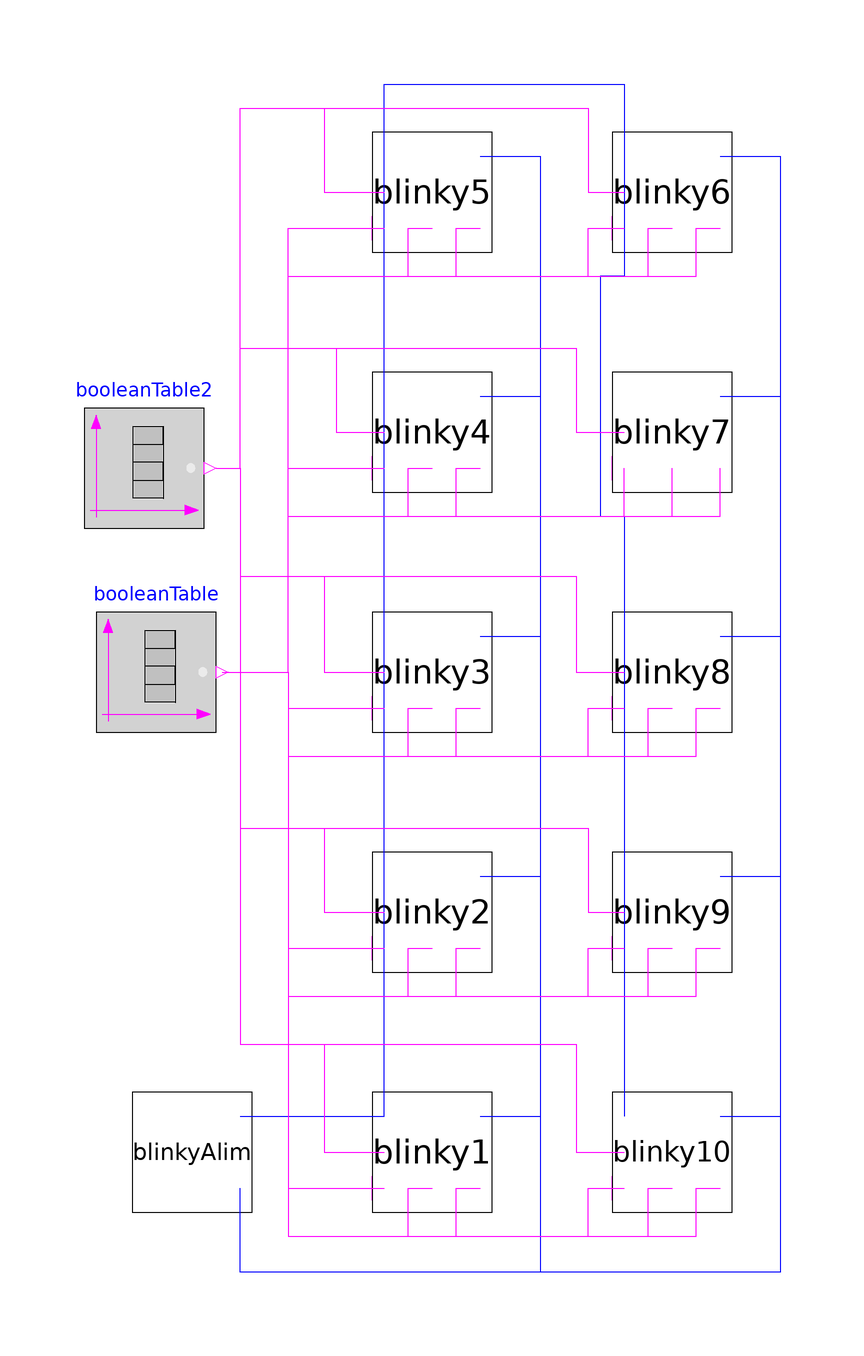

This picture is the connection diagram that the Modelica source below describes through its graphical annotations.

model TenBBs
  BlinkyAlim blinkyAlim annotation(
    Placement(transformation(origin = {-90, -70}, extent = {{-10, -10}, {10, 10}})));
  Blinky blinky1 annotation(
    Placement(transformation(origin = {-50, -70}, extent = {{-10, -10}, {10, 10}})));
  Blinky blinky2 annotation(
    Placement(transformation(origin = {-50, -30}, extent = {{-10, -10}, {10, 10}})));
  Blinky blinky3 annotation(
    Placement(transformation(origin = {-50, 10}, extent = {{-10, -10}, {10, 10}})));
  Blinky blinky4 annotation(
    Placement(transformation(origin = {-50, 50}, extent = {{-10, -10}, {10, 10}})));
  Blinky blinky5 annotation(
    Placement(transformation(origin = {-50, 90}, extent = {{-10, -10}, {10, 10}})));
  Blinky blinky6 annotation(
    Placement(transformation(origin = {-10, 90}, extent = {{-10, -10}, {10, 10}})));
  Blinky blinky7 annotation(
    Placement(transformation(origin = {-10, 50}, extent = {{-10, -10}, {10, 10}})));
  Blinky blinky8 annotation(
    Placement(transformation(origin = {-10, 10}, extent = {{-10, -10}, {10, 10}})));
  Blinky blinky9 annotation(
    Placement(transformation(origin = {-10, -30}, extent = {{-10, -10}, {10, 10}})));
  Blinky blinky10 annotation(
    Placement(transformation(origin = {-10, -70}, extent = {{-10, -10}, {10, 10}})));
  Modelica.Blocks.Sources.BooleanTable booleanTable(table = {2, 4}) annotation(
    Placement(transformation(origin = {-96, 10}, extent = {{-10, -10}, {10, 10}})));
  Modelica.Blocks.Sources.BooleanTable booleanTable2(table = {3, 5})  annotation(
    Placement(transformation(origin = {-98, 44}, extent = {{-10, -10}, {10, 10}})));
equation
  connect(blinkyAlim.pin_p, blinky1.pin_p) annotation(
    Line(points = {{-82, -64}, {-58, -64}}, color = {0, 0, 255}));
  connect(blinky1.pin_p, blinky2.pin_p) annotation(
    Line(points = {{-58, -64}, {-58, -24}}, color = {0, 0, 255}));
  connect(blinky2.pin_p, blinky3.pin_p) annotation(
    Line(points = {{-58, -24}, {-58, 16}}, color = {0, 0, 255}));
  connect(blinky3.pin_p, blinky4.pin_p) annotation(
    Line(points = {{-58, 16}, {-58, 56}}, color = {0, 0, 255}));
  connect(blinky4.pin_p, blinky5.pin_p) annotation(
    Line(points = {{-58, 56}, {-58, 96}}, color = {0, 0, 255}));
  connect(blinky5.pin_p, blinky6.pin_p) annotation(
    Line(points = {{-58, 96}, {-58, 108}, {-18, 108}, {-18, 96}}, color = {0, 0, 255}));
  connect(blinky6.pin_p, blinky7.pin_p) annotation(
    Line(points = {{-18, 96}, {-18, 76}, {-22, 76}, {-22, 56}}, color = {0, 0, 255}));
  connect(blinky7.pin_p, blinky8.pin_p) annotation(
    Line(points = {{-22, 56}, {-22, 36}, {-18, 36}, {-18, 16}}, color = {0, 0, 255}));
  connect(blinky8.pin_p, blinky9.pin_p) annotation(
    Line(points = {{-18, 16}, {-18, -24}}, color = {0, 0, 255}));
  connect(blinky9.pin_p, blinky10.pin_p) annotation(
    Line(points = {{-18, -24}, {-18, -64}}, color = {0, 0, 255}));
  connect(blinky1.pin_n, blinkyAlim.pin_n) annotation(
    Line(points = {{-42, -64}, {-32, -64}, {-32, -90}, {-82, -90}, {-82, -76}}, color = {0, 0, 255}));
  connect(blinky2.pin_n, blinkyAlim.pin_n) annotation(
    Line(points = {{-42, -24}, {-32, -24}, {-32, -90}, {-82, -90}, {-82, -76}}, color = {0, 0, 255}));
  connect(blinky3.pin_n, blinkyAlim.pin_n) annotation(
    Line(points = {{-42, 16}, {-32, 16}, {-32, -90}, {-82, -90}, {-82, -76}}, color = {0, 0, 255}));
  connect(blinky4.pin_n, blinkyAlim.pin_n) annotation(
    Line(points = {{-42, 56}, {-32, 56}, {-32, -90}, {-82, -90}, {-82, -76}}, color = {0, 0, 255}));
  connect(blinky5.pin_n, blinkyAlim.pin_n) annotation(
    Line(points = {{-42, 96}, {-32, 96}, {-32, -90}, {-82, -90}, {-82, -76}}, color = {0, 0, 255}));
  connect(booleanTable.y, blinky1.r) annotation(
    Line(points = {{-85, 10}, {-74, 10}, {-74, -76}, {-58, -76}}, color = {255, 0, 255}));
  connect(booleanTable.y, blinky1.g) annotation(
    Line(points = {{-85, 10}, {-74, 10}, {-74, -84}, {-54, -84}, {-54, -76}, {-50, -76}}, color = {255, 0, 255}));
  connect(booleanTable.y, blinky1.b) annotation(
    Line(points = {{-85, 10}, {-74, 10}, {-74, -84}, {-46, -84}, {-46, -76}, {-42, -76}}, color = {255, 0, 255}));
  connect(booleanTable.y, blinky2.r) annotation(
    Line(points = {{-85, 10}, {-74, 10}, {-74, -36}, {-58, -36}}, color = {255, 0, 255}));
  connect(booleanTable.y, blinky2.g) annotation(
    Line(points = {{-85, 10}, {-74, 10}, {-74, -44}, {-54, -44}, {-54, -36}, {-50, -36}}, color = {255, 0, 255}));
  connect(booleanTable.y, blinky2.b) annotation(
    Line(points = {{-85, 10}, {-74, 10}, {-74, -44}, {-46, -44}, {-46, -36}, {-42, -36}}, color = {255, 0, 255}));
  connect(booleanTable.y, blinky3.r) annotation(
    Line(points = {{-85, 10}, {-74, 10}, {-74, 4}, {-58, 4}}, color = {255, 0, 255}));
  connect(booleanTable.y, blinky3.g) annotation(
    Line(points = {{-85, 10}, {-74, 10}, {-74, -4}, {-54, -4}, {-54, 4}, {-50, 4}}, color = {255, 0, 255}));
  connect(booleanTable.y, blinky3.b) annotation(
    Line(points = {{-85, 10}, {-74, 10}, {-74, -4}, {-46, -4}, {-46, 4}, {-42, 4}}, color = {255, 0, 255}));
  connect(booleanTable.y, blinky4.r) annotation(
    Line(points = {{-85, 10}, {-74, 10}, {-74, 44}, {-58, 44}}, color = {255, 0, 255}));
  connect(booleanTable.y, blinky4.g) annotation(
    Line(points = {{-85, 10}, {-74, 10}, {-74, 36}, {-54, 36}, {-54, 44}, {-50, 44}}, color = {255, 0, 255}));
  connect(booleanTable.y, blinky4.b) annotation(
    Line(points = {{-85, 10}, {-74, 10}, {-74, 36}, {-46, 36}, {-46, 44}, {-42, 44}}, color = {255, 0, 255}));
  connect(booleanTable.y, blinky5.r) annotation(
    Line(points = {{-85, 10}, {-74, 10}, {-74, 84}, {-58, 84}}, color = {255, 0, 255}));
  connect(booleanTable.y, blinky5.g) annotation(
    Line(points = {{-85, 10}, {-74, 10}, {-74, 76}, {-54, 76}, {-54, 84}, {-50, 84}}, color = {255, 0, 255}));
  connect(booleanTable.y, blinky5.b) annotation(
    Line(points = {{-85, 10}, {-74, 10}, {-74, 76}, {-46, 76}, {-46, 84}, {-42, 84}}, color = {255, 0, 255}));
  connect(booleanTable.y, blinky6.r) annotation(
    Line(points = {{-85, 10}, {-74, 10}, {-74, 76}, {-24, 76}, {-24, 84}, {-18, 84}}, color = {255, 0, 255}));
  connect(booleanTable.y, blinky6.g) annotation(
    Line(points = {{-85, 10}, {-74, 10}, {-74, 76}, {-14, 76}, {-14, 84}, {-10, 84}}, color = {255, 0, 255}));
  connect(booleanTable.y, blinky6.b) annotation(
    Line(points = {{-85, 10}, {-74, 10}, {-74, 76}, {-6, 76}, {-6, 84}, {-2, 84}}, color = {255, 0, 255}));
  connect(booleanTable.y, blinky7.r) annotation(
    Line(points = {{-85, 10}, {-74, 10}, {-74, 36}, {-18, 36}, {-18, 44}}, color = {255, 0, 255}));
  connect(booleanTable.y, blinky7.g) annotation(
    Line(points = {{-85, 10}, {-74, 10}, {-74, 36}, {-10, 36}, {-10, 44}}, color = {255, 0, 255}));
  connect(booleanTable.y, blinky7.b) annotation(
    Line(points = {{-85, 10}, {-74, 10}, {-74, 36}, {-2, 36}, {-2, 44}}, color = {255, 0, 255}));
  connect(booleanTable.y, blinky8.r) annotation(
    Line(points = {{-85, 10}, {-74, 10}, {-74, -4}, {-24, -4}, {-24, 4}, {-18, 4}}, color = {255, 0, 255}));
  connect(booleanTable.y, blinky8.g) annotation(
    Line(points = {{-85, 10}, {-74, 10}, {-74, -4}, {-14, -4}, {-14, 4}, {-10, 4}}, color = {255, 0, 255}));
  connect(booleanTable.y, blinky8.b) annotation(
    Line(points = {{-85, 10}, {-74, 10}, {-74, -4}, {-6, -4}, {-6, 4}, {-2, 4}}, color = {255, 0, 255}));
  connect(booleanTable.y, blinky9.r) annotation(
    Line(points = {{-85, 10}, {-74, 10}, {-74, -44}, {-24, -44}, {-24, -36}, {-18, -36}}, color = {255, 0, 255}));
  connect(booleanTable.y, blinky9.g) annotation(
    Line(points = {{-85, 10}, {-74, 10}, {-74, -44}, {-14, -44}, {-14, -36}, {-10, -36}}, color = {255, 0, 255}));
  connect(booleanTable.y, blinky9.b) annotation(
    Line(points = {{-85, 10}, {-74, 10}, {-74, -44}, {-6, -44}, {-6, -36}, {-2, -36}}, color = {255, 0, 255}));
  connect(booleanTable.y, blinky10.r) annotation(
    Line(points = {{-85, 10}, {-74, 10}, {-74, -84}, {-24, -84}, {-24, -76}, {-18, -76}}, color = {255, 0, 255}));
  connect(booleanTable.y, blinky10.g) annotation(
    Line(points = {{-85, 10}, {-74, 10}, {-74, -84}, {-14, -84}, {-14, -76}, {-10, -76}}, color = {255, 0, 255}));
  connect(booleanTable.y, blinky10.b) annotation(
    Line(points = {{-85, 10}, {-74, 10}, {-74, -84}, {-6, -84}, {-6, -76}, {-2, -76}}, color = {255, 0, 255}));
  connect(blinky10.pin_n, blinkyAlim.pin_n) annotation(
    Line(points = {{-2, -64}, {8, -64}, {8, -90}, {-82, -90}, {-82, -76}}, color = {0, 0, 255}));
  connect(blinky9.pin_n, blinkyAlim.pin_n) annotation(
    Line(points = {{-2, -24}, {8, -24}, {8, -90}, {-82, -90}, {-82, -76}}, color = {0, 0, 255}));
  connect(blinky8.pin_n, blinkyAlim.pin_n) annotation(
    Line(points = {{-2, 16}, {8, 16}, {8, -90}, {-82, -90}, {-82, -76}}, color = {0, 0, 255}));
  connect(blinky7.pin_n, blinkyAlim.pin_n) annotation(
    Line(points = {{-2, 56}, {8, 56}, {8, -90}, {-82, -90}, {-82, -76}}, color = {0, 0, 255}));
  connect(blinky6.pin_n, blinkyAlim.pin_n) annotation(
    Line(points = {{-2, 96}, {8, 96}, {8, -90}, {-82, -90}, {-82, -76}}, color = {0, 0, 255}));
  connect(booleanTable2.y, blinky1.spk) annotation(
    Line(points = {{-86, 44}, {-82, 44}, {-82, -52}, {-68, -52}, {-68, -70}, {-58, -70}}, color = {255, 0, 255}));
  connect(booleanTable2.y, blinky10.spk) annotation(
    Line(points = {{-86, 44}, {-82, 44}, {-82, -52}, {-26, -52}, {-26, -70}, {-18, -70}}, color = {255, 0, 255}));
  connect(booleanTable2.y, blinky3.spk) annotation(
    Line(points = {{-86, 44}, {-82, 44}, {-82, 26}, {-68, 26}, {-68, 10}, {-58, 10}}, color = {255, 0, 255}));
  connect(booleanTable2.y, blinky8.spk) annotation(
    Line(points = {{-86, 44}, {-82, 44}, {-82, 26}, {-26, 26}, {-26, 10}, {-18, 10}}, color = {255, 0, 255}));
  connect(booleanTable2.y, blinky2.spk) annotation(
    Line(points = {{-86, 44}, {-82, 44}, {-82, -16}, {-68, -16}, {-68, -30}, {-58, -30}}, color = {255, 0, 255}));
  connect(booleanTable2.y, blinky9.spk) annotation(
    Line(points = {{-86, 44}, {-82, 44}, {-82, -16}, {-24, -16}, {-24, -30}, {-18, -30}}, color = {255, 0, 255}));
  connect(booleanTable2.y, blinky4.spk) annotation(
    Line(points = {{-86, 44}, {-82, 44}, {-82, 64}, {-66, 64}, {-66, 50}, {-58, 50}}, color = {255, 0, 255}));
  connect(booleanTable2.y, blinky7.spk) annotation(
    Line(points = {{-86, 44}, {-82, 44}, {-82, 64}, {-26, 64}, {-26, 50}, {-18, 50}}, color = {255, 0, 255}));
  connect(booleanTable2.y, blinky5.spk) annotation(
    Line(points = {{-86, 44}, {-82, 44}, {-82, 104}, {-68, 104}, {-68, 90}, {-58, 90}}, color = {255, 0, 255}));
  connect(booleanTable2.y, blinky6.spk) annotation(
    Line(points = {{-86, 44}, {-82, 44}, {-82, 104}, {-24, 104}, {-24, 90}, {-18, 90}}, color = {255, 0, 255}));
  annotation(
    uses(Modelica(version = "4.0.0")),
    Diagram);
end TenBBs;